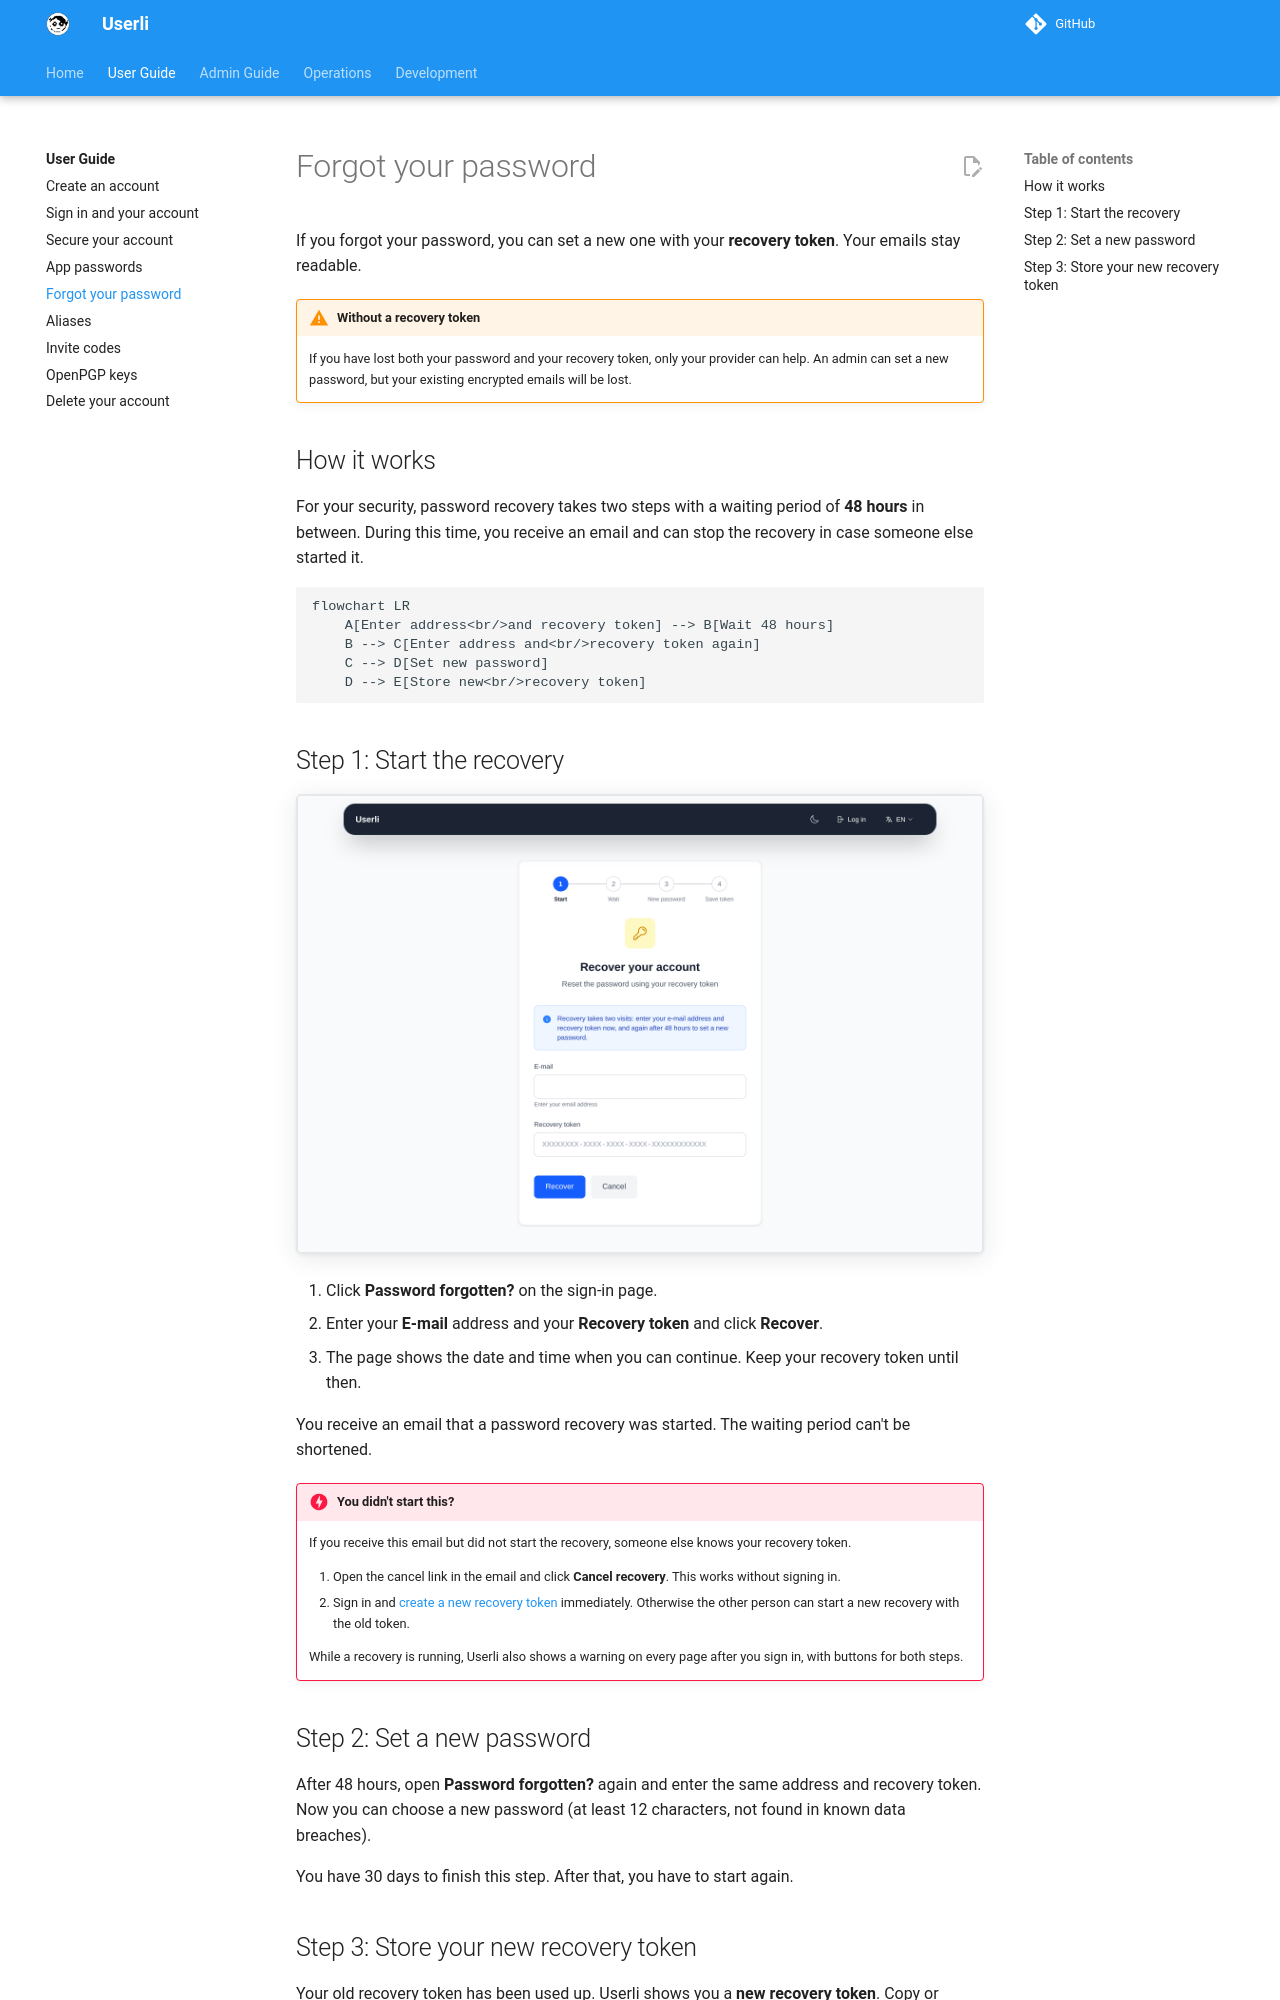

repository: systemli/userli · page: user/recovery/index.html · generator: mkdocs

# Forgot your password

If you forgot your password, you can set a new one with your
**recovery token**. Your emails stay readable.

!!! warning "Without a recovery token"

    If you have lost both your password and your recovery token, only your
    provider can help. An admin can set a new password, but your existing
    encrypted emails will be lost.

## How it works

For your security, password recovery takes two steps with a waiting period of
**48 hours** in between. During this time, you receive an email and can stop
the recovery in case someone else started it.

```mermaid
flowchart LR
    A[Enter address<br/>and recovery token] --> B[Wait 48 hours]
    B --> C[Enter address and<br/>recovery token again]
    C --> D[Set new password]
    D --> E[Store new<br/>recovery token]
```

## Step 1: Start the recovery

![Recover your account](../assets/images/recovery.png){class="screenshot"}

1. Click **Password forgotten?** on the sign-in page.
2. Enter your **E-mail** address and your **Recovery token** and click
   **Recover**.
3. The page shows the date and time when you can continue. Keep your recovery
   token until then.

You receive an email that a password recovery was started. The waiting period
can't be shortened.

!!! danger "You didn't start this?"

    If you receive this email but did not start the recovery, someone else knows
    your recovery token.

    1. Open the cancel link in the email and click **Cancel recovery**. This
       works without signing in.
    2. Sign in and
       [create a new recovery token](security.md#create-a-new-recovery-token)
       immediately. Otherwise the other person can start a new recovery with
       the old token.

    While a recovery is running, Userli also shows a warning on every page
    after you sign in, with buttons for both steps.

## Step 2: Set a new password

After 48 hours, open **Password forgotten?** again and enter the same address
and recovery token. Now you can choose a new password (at least 12 characters,
not found in known data breaches).

You have 30 days to finish this step. After that, you have to start again.
